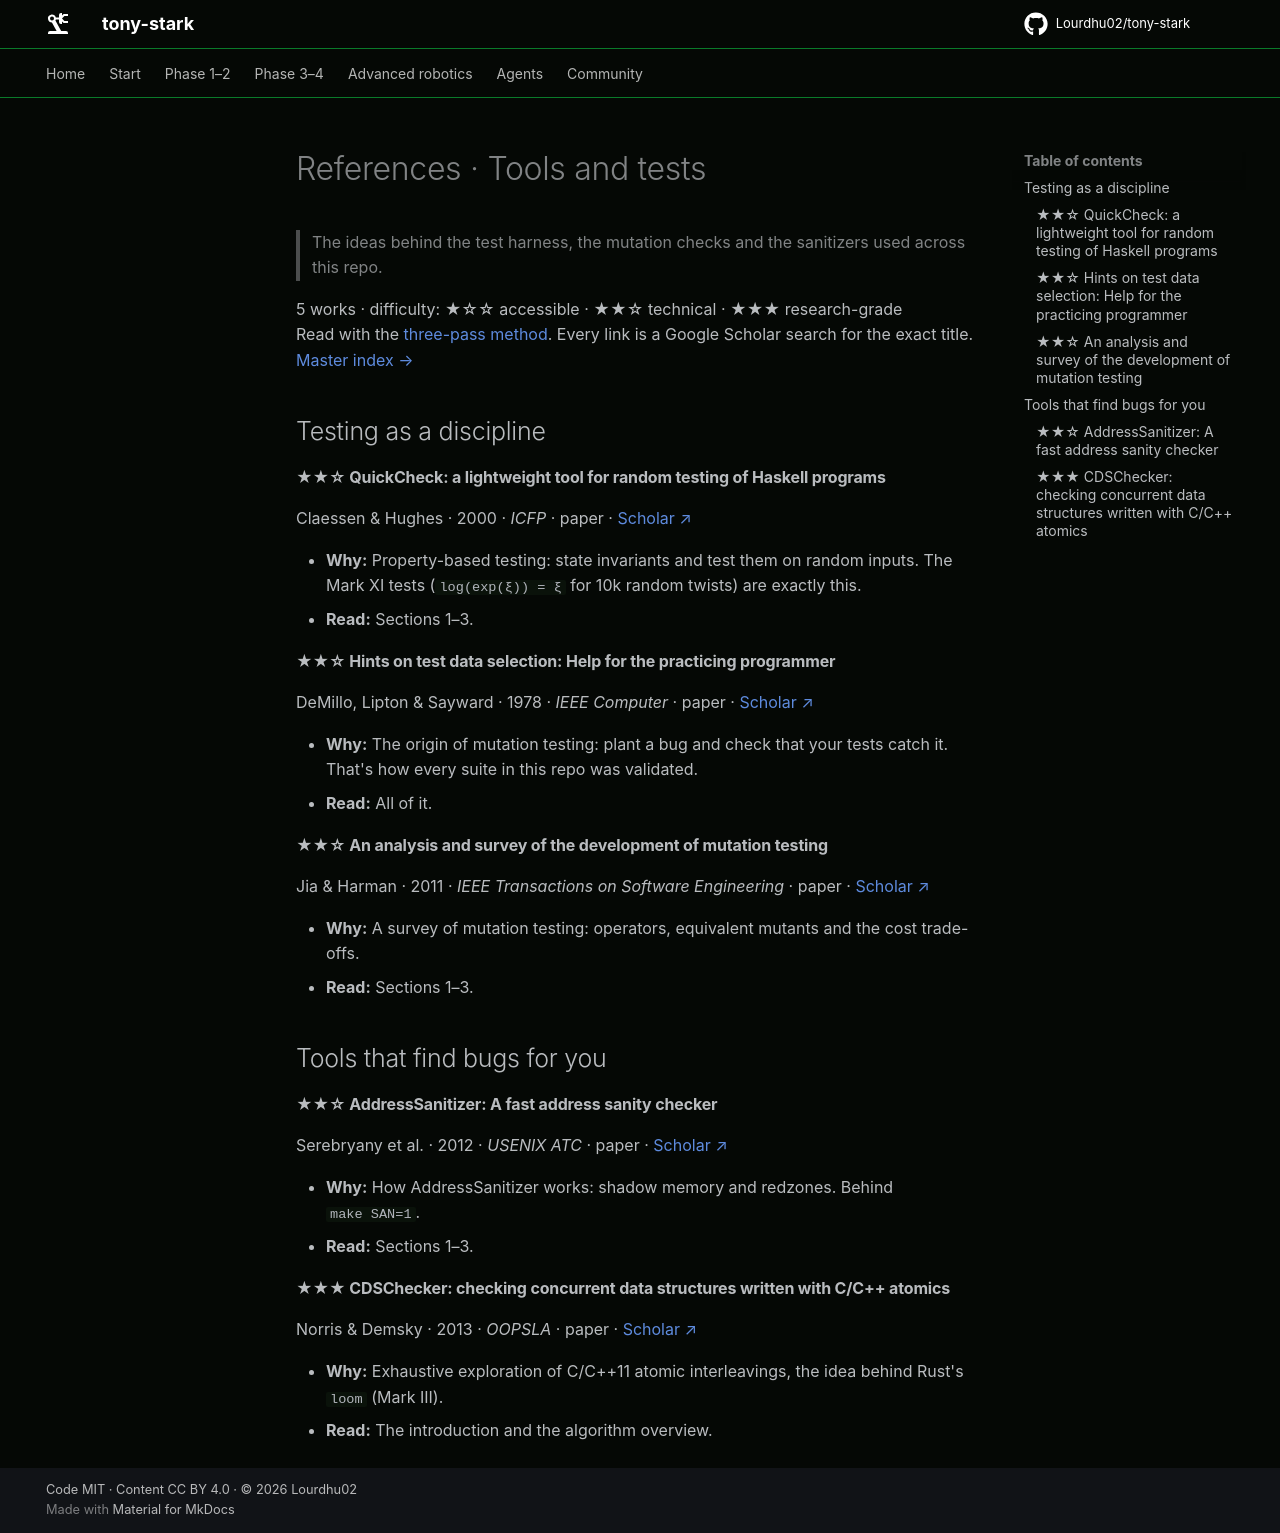

repository: Lourdhu02/tony-stark · page: tools/REFERENCES/index.html · generator: mkdocs

<!-- GENERATED by tools/refs/generate.py from tools/refs/catalog.py. Edit the catalog, not this file. -->

# References · Tools and tests

> The ideas behind the test harness, the mutation checks and the sanitizers used across this repo.

5 works · difficulty: ★☆☆ accessible · ★★☆ technical · ★★★ research-grade  
Read with the [three-pass method](../docs/papers.md#how-to-read-a-paper). Every link is a Google Scholar search for the exact title. [Master index →](../docs/papers.md)

## Testing as a discipline

#### ★★☆ QuickCheck: a lightweight tool for random testing of Haskell programs

Claessen & Hughes · 2000 · *ICFP* · paper · [Scholar ↗](https://scholar.google.com/scholar?q=%22QuickCheck%3A%20a%20lightweight%20tool%20for%20random%20testing%20of%20Haskell%20programs%22)

- **Why:** Property-based testing: state invariants and test them on random inputs. The Mark XI tests (`log(exp(ξ)) = ξ` for 10k random twists) are exactly this.
- **Read:** Sections 1–3.

#### ★★☆ Hints on test data selection: Help for the practicing programmer

DeMillo, Lipton & Sayward · 1978 · *IEEE Computer* · paper · [Scholar ↗](https://scholar.google.com/scholar?q=%22Hints%20on%20test%20data%20selection%3A%20Help%20for%20the%20practicing%20programmer%22)

- **Why:** The origin of mutation testing: plant a bug and check that your tests catch it. That's how every suite in this repo was validated.
- **Read:** All of it.

#### ★★☆ An analysis and survey of the development of mutation testing

Jia & Harman · 2011 · *IEEE Transactions on Software Engineering* · paper · [Scholar ↗](https://scholar.google.com/scholar?q=%22An%20analysis%20and%20survey%20of%20the%20development%20of%20mutation%20testing%22)

- **Why:** A survey of mutation testing: operators, equivalent mutants and the cost trade-offs.
- **Read:** Sections 1–3.

## Tools that find bugs for you

#### ★★☆ AddressSanitizer: A fast address sanity checker

Serebryany et al. · 2012 · *USENIX ATC* · paper · [Scholar ↗](https://scholar.google.com/scholar?q=%22AddressSanitizer%3A%20A%20fast%20address%20sanity%20checker%22)

- **Why:** How AddressSanitizer works: shadow memory and redzones. Behind `make SAN=1`.
- **Read:** Sections 1–3.

#### ★★★ CDSChecker: checking concurrent data structures written with C/C++ atomics

Norris & Demsky · 2013 · *OOPSLA* · paper · [Scholar ↗](https://scholar.google.com/scholar?q=%22CDSChecker%3A%20checking%20concurrent%20data%20structures%20written%20with%20C/C%2B%2B%20atomics%22)

- **Why:** Exhaustive exploration of C/C++11 atomic interleavings, the idea behind Rust's `loom` (Mark III).
- **Read:** The introduction and the algorithm overview.
